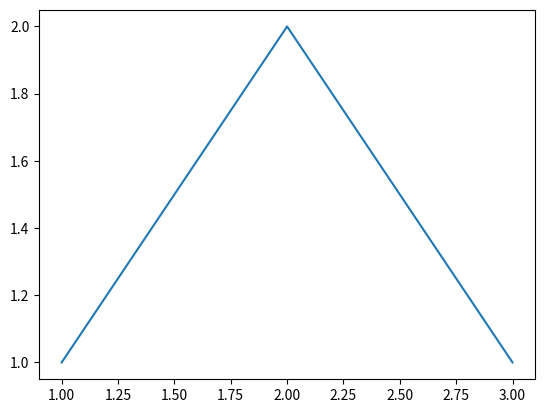

Recreate this plot in Python.
import numpy as np
import matplotlib.pyplot as plt

x = np.array([1, 2, 3])
y = np.array([1, 2, 1])
plt.plot(x, y)
plt.show()